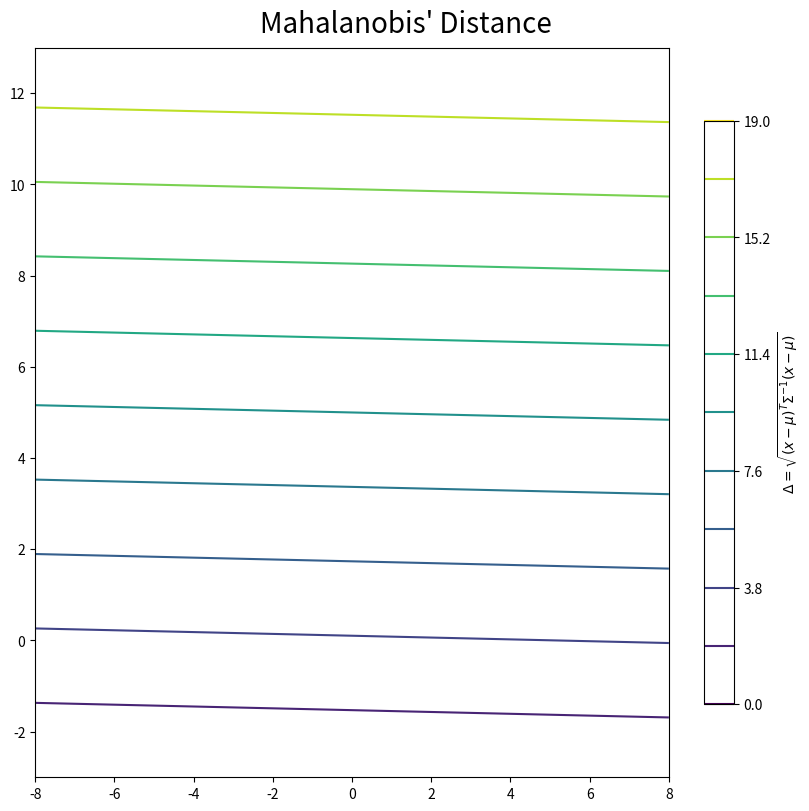

The script that saved this image: (Note: this script raises an exception after producing the figure.)

# 2次元マハラノビス距離の作図

# %%

# ライブラリを読込
import numpy as np
import matplotlib.pyplot as plt
from matplotlib.animation import FuncAnimation

# %%

### 平均パラメータの影響 ---------------------------------------------------------

## パラメータの設定

# フレーム数を指定
frame_num = 100

# 平均ベクトルを指定
mu0_vals = np.linspace(start=-5.0, stop=5.0, num=frame_num)
mu1_vals = np.linspace(start=0.0, stop=10.0, num=frame_num)

# 分散共分散行列を指定
sigma_dd = np.diag(np.ones(2))

# 精度行列を計算
inv_sigma_dd = np.linalg.inv(sigma_dd)

# %%

## 座標の作成

# 各軸の範囲の調整値を指定
sgm_num = 3.0

# 各軸の範囲を設定
x0_min = mu0_vals.min() - sgm_num * np.sqrt(sigma_dd[0, 0])
x0_max = mu0_vals.max() + sgm_num * np.sqrt(sigma_dd[0, 0])
x1_min = mu1_vals.min() - sgm_num * np.sqrt(sigma_dd[1, 1])
x1_max = mu1_vals.max() + sgm_num * np.sqrt(sigma_dd[1, 1])
print(x0_min.round(2), x0_max.round(2))
print(x1_min.round(2), x1_max.round(2))

# 各軸の値を作成
x0 = np.linspace(start=x0_min, stop=x0_max, num=50) # 0軸方向の点の数を指定
x1 = np.linspace(start=x1_min, stop=x1_max, num=50) # 1軸方向の点の数を指定

# 格子点を作成
X0, X1 = np.meshgrid(x0, x1)

# 格子点の形状を設定
grid_shape = X0.shape
grid_size  = X0.size
print(grid_size)

# 座標を作成
X = np.stack([X0.flatten(), X1.flatten()], axis=1)

# %%

## 距離の計算

# フレームごとに処理
trace_mu_lt   = []
trace_dist_lt = []
for frame_i in range(frame_num):

    # 平均ベクトルを作成
    mu_d = np.array(
        [mu0_vals[frame_i], mu1_vals[frame_i]]
    )

    # マハラノビス距離を計算
    dist_vec = np.array(
        [np.sqrt((x_d - mu_d).T @ inv_sigma_dd @ (x_d - mu_d)) for x_d in X]
    )
    
    # 結果を格納
    trace_mu_lt.append(mu_d.copy())
    trace_dist_lt.append(dist_vec)
    
    # 途中経過を表示
    print(f'frame: {frame_i+1} / {frame_num}')

# %%

## アニメーションの作成

# グラデーションの範囲を設定
dist_min = 0.0
dist_max = np.ceil(max([arr.max() for arr in trace_dist_lt]))

# 等高線の位置を指定
dist_levels = np.linspace(start=dist_min, stop=dist_max, num=11) # 線の数を指定
print(dist_levels)

# %% 

# ラベル用の文字列を作成
def_label = '$\\Delta = \\sqrt{(x - \\mu)^{T} \\Sigma^{-1} (x - \\mu)}$'

# グラフオブジェクトを初期化
fig, ax = plt.subplots(nrows=1, ncols=1, constrained_layout=True, 
                       figsize=(8, 8), dpi=100, facecolor='white')
fig.suptitle("Mahalanobis' Distance", fontsize=20)
cs = ax.contour(X0, X1, np.linspace(dist_min, dist_max, num=grid_size).reshape(grid_shape), 
                cmap='viridis', vmin=dist_min, vmax=dist_max, levels=dist_levels) # カラーバー表示用のダミー
fig.colorbar(cs, ax=ax, shrink=0.8, label=def_label)

# 作図処理を定義
def update(frame_i):
    
    # 前フレームのグラフを初期化
    ax.cla()

    # 平均ベクトルを取得
    mu_d = trace_mu_lt[frame_i]

    # ラベル用の文字列を作成
    mu_str    = '(' + ', '.join(str(val.round(2)) for val in mu_d) + ')'
    sigma_str = '(' + ', '.join('(' + ', '.join(str(val.round(2)) for val in vec) + ')' for vec in sigma_dd) + ')'
    param_label  = '$D = 2$\n'
    param_label += '$\\mu = ' + mu_str + '$\n'
    param_label += '$\\Sigma = ' + sigma_str + '$'
    
    # 2Dマハラノビス距離を作図
    ax.scatter(*mu_d, 
               color='red', s=100, marker='x', label='$\\mu$') # 中心
    ax.plot([mu_d[0], x0_min], [mu_d[1], mu_d[1]], 
            color='black', linestyle='dotted') # 中心の0軸座標
    ax.plot([mu_d[0], mu_d[0]], [mu_d[1], x1_min], 
            color='black', linestyle='dotted') # 中心の1軸座標
    ax.contour(X0, X1, trace_dist_lt[frame_i].reshape(grid_shape), 
               cmap='viridis', vmin=dist_min, vmax=dist_max, levels=dist_levels) # マハラノビス距離
    ax.set_xlim(xmin=x0_min, xmax=x0_max)
    ax.set_ylim(ymin=x1_min, ymax=x1_max)
    ax.set_xlabel('$x_0$')
    ax.set_ylabel('$x_1$')
    ax.set_title(param_label, loc='left')
    ax.grid()
    ax.legend()
    ax.set_aspect('equal', adjustable='box')

# 動画を作成
ani = FuncAnimation(fig=fig, func=update, frames=frame_num, interval=100)

# 動画を書出
ani.save(
    filename='../figure/mahalanobis_distance/2d_mu.mp4', 
    progress_callback = lambda i, n: print(f'frame: {i} / {n}')
)


# %%

### 分散パラメータの影響 ---------------------------------------------------------

## パラメータの設定

# フレーム数を指定
frame_num = 100

# 平均ベクトルを指定
mu_d = np.zeros(2)

# 分散共分散行列を指定
sigma_dd     = np.diag(np.ones(2))
sigma00_vals = np.linspace(start=0.1, stop=9.0, num=frame_num)
sigma11_vals = np.linspace(start=0.1, stop=4.0, num=frame_num)

# %%

## 座標の作成

# 各軸の範囲の調整値を指定
sgm_num = 1.0

# 各軸の範囲を設定
x0_min = mu_d[0] - sgm_num * np.sqrt(sigma00_vals.max())
x0_max = mu_d[0] + sgm_num * np.sqrt(sigma00_vals.max())
x1_min = mu_d[1] - sgm_num * np.sqrt(sigma11_vals.max())
x1_max = mu_d[1] + sgm_num * np.sqrt(sigma11_vals.max())
print(x0_min.round(2), x0_max.round(2))
print(x1_min.round(2), x1_max.round(2))

# 各軸の値を作成
x0 = np.linspace(start=x0_min, stop=x0_max, num=50) # 0軸方向の点の数を指定
x1 = np.linspace(start=x1_min, stop=x1_max, num=50) # 1軸方向の点の数を指定

# 格子点を作成
X0, X1 = np.meshgrid(x0, x1)

# 格子点の形状を設定
grid_shape = X0.shape
grid_size  = X0.size
print(grid_size)

# 座標を作成
X = np.stack([X0.flatten(), X1.flatten()], axis=1)

# %%

## 距離の計算

# フレームごとに処理
trace_sigma_lt = []
trace_dist_lt  = []
for frame_i in range(frame_num):

    # 分散共分散行列を作成
    sigma_dd[0, 0] = sigma00_vals[frame_i]
    sigma_dd[1, 1] = sigma11_vals[frame_i]
    
    # 精度行列を計算
    inv_sigma_dd = np.linalg.inv(sigma_dd)

    # マハラノビス距離を計算
    dist_vec = np.array(
        [np.sqrt((x_d - mu_d).T @ inv_sigma_dd @ (x_d - mu_d)) for x_d in X]
    )
    
    # 結果を格納
    trace_sigma_lt.append(sigma_dd.copy())
    trace_dist_lt.append(dist_vec)
    
    # 途中経過を表示
    print(f'frame: {frame_i+1} / {frame_num}')

# %%

## アニメーションの作成

# グラデーションの範囲を設定
dist_min = 0.0
dist_max = np.ceil(max([arr.max() for arr in trace_dist_lt]))

# 基準値を指定
dist_val = 1.0

# 等高線の位置を設定
dist_levels = np.array([dist_min, dist_val, dist_max])
print(dist_levels)

# %%

# ユークリッド距離(円周の座標)を計算
t = np.linspace(start=0.0, stop=2.0*np.pi, num=61) # ラジアン
euclid_x0 = mu_d[0] + dist_val * np.cos(t)
euclid_x1 = mu_d[1] + dist_val * np.sin(t)

# ラベル用の文字列を作成
def_label = '$\\Delta = \\sqrt{(x - \\mu)^{T} \\Sigma^{-1} (x - \\mu)}$'

# グラフオブジェクトを初期化
fig, ax = plt.subplots(nrows=1, ncols=1, constrained_layout=True, 
                       figsize=(8, 8), dpi=100, facecolor='white')
fig.suptitle("Mahalanobis' Distance", fontsize=20)
cs = ax.contour(X0, X1, np.linspace(dist_min, dist_max, num=grid_size).reshape(grid_shape), 
                cmap='viridis', vmin=dist_min, vmax=dist_max, levels=dist_levels) # カラーバー表示用のダミー
fig.colorbar(cs, ax=ax, shrink=0.8, label=def_label)

# 作図処理を定義
def update(frame_i):
    
    # 前フレームのグラフを初期化
    ax.cla()

    # 分散共分散行列を取得
    sigma_dd = trace_sigma_lt[frame_i]

    # 標準偏差を抽出
    x_d = np.sqrt(np.diag(sigma_dd))
    
    # ラベル用の文字列を作成
    mu_str    = '(' + ', '.join(str(val.round(2)) for val in mu_d) + ')'
    sigma_str = '(' + ', '.join('(' + ', '.join(str(val.round(2)) for val in vec) + ')' for vec in sigma_dd) + ')'
    param_label  = '$D = 2$\n'
    param_label += '$\\mu = ' + mu_str + '$\n'
    param_label += '$\\Sigma = ' + sigma_str + '$'
    
    # 2Dマハラノビス距離を作図
    ax.plot([mu_d[0], mu_d[0]+x_d[0]], [mu_d[1], mu_d[1]], 
            color='C1', label=f'$\\sigma_0 = {np.sqrt(sigma_dd[0, 0]):.2f}$') # 0軸方向の標準偏差1の線分
    ax.plot([mu_d[0], mu_d[0]], [mu_d[1], mu_d[1]+x_d[1]], 
            color='C2', label=f'$\\sigma_1 = {np.sqrt(sigma_dd[1, 1]):.2f}$') # 1軸方向の標準偏差1の線分
    ax.plot(euclid_x0, euclid_x1, 
            color='C0') # ユークリッド距離
    ax.contour(X0, X1, trace_dist_lt[frame_i].reshape(grid_shape), 
               cmap='viridis', vmin=dist_min, vmax=dist_max, levels=dist_levels) # マハラノビス距離
    ax.set_xlim(xmin=x0_min, xmax=x0_max)
    ax.set_ylim(ymin=x1_min, ymax=x1_max)
    ax.set_xlabel('$x_0$')
    ax.set_ylabel('$x_1$')
    ax.set_title(param_label, loc='left')
    ax.grid()
    ax.legend(loc='upper left')
    ax.set_aspect('equal', adjustable='box')

# 動画を作成
ani = FuncAnimation(fig=fig, func=update, frames=frame_num, interval=100)

# 動画を書出
ani.save(
    filename='../figure/mahalanobis_distance/2d_sigma2.mp4', 
    progress_callback = lambda i, n: print(f'frame: {i} / {n}')
)


# %%

### 共分散パラメータの影響 -------------------------------------------------------

## パラメータの設定

# フレーム数を指定
frame_num = 100

# 平均ベクトルを指定
mu_d = np.zeros(2)

# 分散共分散行列を指定
sigma_dd     = np.diag(np.ones(2)) * 4.0
sigma01_vals = np.linspace(start=-3.0, stop=3.0, num=frame_num)

# %%

## 座標の作成

# 各軸の範囲の調整値を指定
sgm_num = 1.0

# 各軸の範囲を設定
x0_min = mu_d[0] - sgm_num * np.sqrt(sigma_dd[0, 0])
x0_max = mu_d[0] + sgm_num * np.sqrt(sigma_dd[0, 0])
x1_min = mu_d[1] - sgm_num * np.sqrt(sigma_dd[1, 1])
x1_max = mu_d[1] + sgm_num * np.sqrt(sigma_dd[1, 1])
print(x0_min.round(2), x0_max.round(2))
print(x1_min.round(2), x1_max.round(2))

# 各軸の値を作成
x0 = np.linspace(start=x0_min, stop=x0_max, num=50) # 0軸方向の点の数を指定
x1 = np.linspace(start=x1_min, stop=x1_max, num=50) # 1軸方向の点の数を指定

# 格子点を作成
X0, X1 = np.meshgrid(x0, x1)

# 格子点の形状を設定
grid_shape = X0.shape
grid_size  = X0.size
print(grid_size)

# 座標を作成
X = np.stack([X0.flatten(), X1.flatten()], axis=1)

# %%

## 距離の計算

# フレームごとに処理
trace_sigma_lt = []
trace_dist_lt  = []
for frame_i in range(frame_num):

    # 分散共分散行列を作成
    sigma_dd[0, 1] = sigma01_vals[frame_i]
    sigma_dd[1, 0] = sigma01_vals[frame_i]
    
    # 精度行列を計算
    inv_sigma_dd = np.linalg.inv(sigma_dd)

    # マハラノビス距離を計算
    dist_vec = np.array(
        [np.sqrt((x_d - mu_d).T @ inv_sigma_dd @ (x_d - mu_d)) for x_d in X]
    )
    
    # 結果を格納
    trace_sigma_lt.append(sigma_dd.copy())
    trace_dist_lt.append(dist_vec)
    
    # 途中経過を表示
    print(f'frame: {frame_i+1} / {frame_num}')

# %%

## アニメーションの作成

# グラデーションの範囲を設定
dist_min = 0.0
dist_max = np.ceil(max([arr.max() for arr in trace_dist_lt]))

# 基準値を指定
dist_val = 1.0

# 等高線の位置を設定
dist_levels = np.array([dist_min, dist_val, dist_max])
print(dist_levels)

# %%

# ユークリッド距離(円周の座標)を計算
t = np.linspace(start=0.0, stop=2.0*np.pi, num=61) # ラジアン
euclid_x0 = mu_d[0] + dist_val * np.cos(t)
euclid_x1 = mu_d[1] + dist_val * np.sin(t)

# ラベル用の文字列を作成
def_label = '$\\Delta = \\sqrt{(x - \\mu)^{T} \\Sigma^{-1} (x - \\mu)}$'

# グラフオブジェクトを初期化
fig, ax = plt.subplots(nrows=1, ncols=1, constrained_layout=True, 
                       figsize=(8, 8), dpi=100, facecolor='white')
fig.suptitle("Mahalanobis' Distance", fontsize=20)
cs = ax.contour(X0, X1, np.linspace(dist_min, dist_max, num=grid_size).reshape(grid_shape), 
                cmap='viridis', vmin=dist_min, vmax=dist_max, levels=dist_levels) # カラーバー表示用のダミー
fig.colorbar(cs, ax=ax, shrink=0.8, label=def_label)

# 作図処理を定義
def update(frame_i):
    
    # 前フレームのグラフを初期化
    ax.cla()

    # 分散共分散行列を取得
    sigma_dd = trace_sigma_lt[frame_i]

    # 固有値・固有ベクトルを計算
    res_eigen = np.linalg.eig(sigma_dd)
    lambda_d  = res_eigen[0]
    u_dd      = res_eigen[1].T
    
    # ラベル用の文字列を作成
    mu_str    = '(' + ', '.join(str(val.round(2)) for val in mu_d) + ')'
    sigma_str = '(' + ', '.join('(' + ', '.join(str(val.round(2)) for val in vec) + ')' for vec in sigma_dd) + ')'
    param_label  = '$D = 2$\n'
    param_label += '$\\mu = ' + mu_str + '$\n'
    param_label += '$\\Sigma = ' + sigma_str + '$'
    
    # 2Dマハラノビス距離を作図
    tmp_u_str       = '(' + ', '.join(str(val.round(2)) for val in u_dd[0]) + ')'
    tmp_eigen_label = f'$\\lambda_0 = {lambda_d[0]:.2f}, u_0 = ' + tmp_u_str + '$'
    tmp_eigen_d = u_dd[0] * np.sqrt(lambda_d[0])
    ax.plot([mu_d[0]-tmp_eigen_d[0], mu_d[0]+tmp_eigen_d[0]], 
            [mu_d[1]-tmp_eigen_d[1], mu_d[1]+tmp_eigen_d[1]], 
            color='C1', label=tmp_eigen_label) # 楕円体の0軸方向の距離1の線分
    tmp_u_str       = '(' + ', '.join(str(val.round(2)) for val in u_dd[1]) + ')'
    tmp_eigen_label = f'$\\lambda_1 = {lambda_d[1]:.2f}, u_1 = ' + tmp_u_str + '$'
    tmp_eigen_d = u_dd[1] * np.sqrt(lambda_d[1])
    ax.plot([mu_d[0]-tmp_eigen_d[0], mu_d[0]+tmp_eigen_d[0]], 
            [mu_d[1]-tmp_eigen_d[1], mu_d[1]+tmp_eigen_d[1]], 
            color='C2', label=tmp_eigen_label) # 楕円体の1軸方向の距離1の線分
    ax.plot(euclid_x0, euclid_x1, 
            color='C0') # ユークリッド距離
    ax.contour(X0, X1, trace_dist_lt[frame_i].reshape(grid_shape), 
               cmap='viridis', vmin=dist_min, vmax=dist_max, levels=dist_levels) # マハラノビス距離
    ax.set_xlim(xmin=x0_min, xmax=x0_max)
    ax.set_ylim(ymin=x1_min, ymax=x1_max)
    ax.set_xlabel('$x_0$')
    ax.set_ylabel('$x_1$')
    ax.set_title(param_label, loc='left')
    ax.grid()
    ax.legend(loc='upper left')
    ax.set_aspect('equal', adjustable='box')

# 動画を作成
ani = FuncAnimation(fig=fig, func=update, frames=frame_num, interval=100)

# 動画を書出
ani.save(
    filename='../figure/mahalanobis_distance/2d_cosigma.mp4', 
    progress_callback = lambda i, n: print(f'frame: {i} / {n}')
)


# %%


